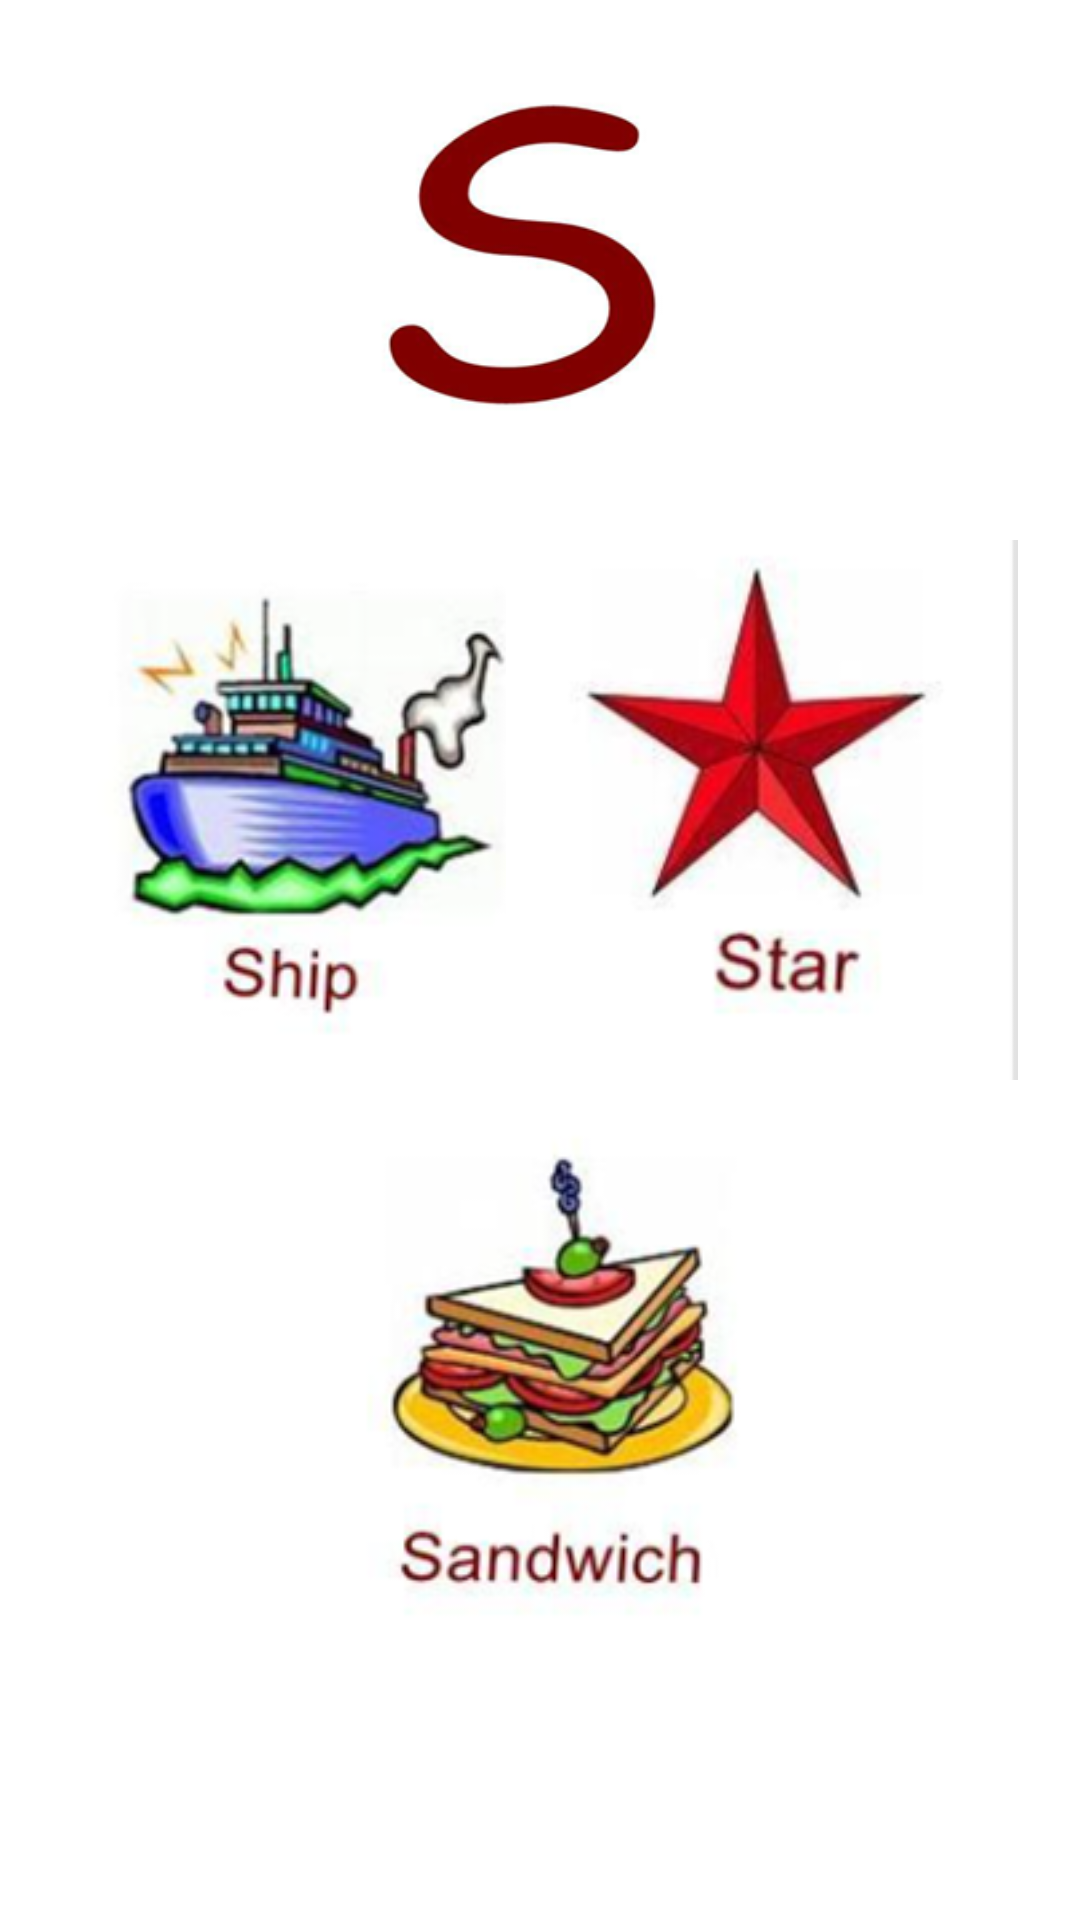

Layout XML and referenced resources for this Android screen:
<!-- AndroidManifest.xml: application theme Theme.English_QaidaAndQuiz_AppMCAssignment -->
<!-- res/layout/activity_s.xml -->
<?xml version="1.0" encoding="utf-8"?>
<androidx.constraintlayout.widget.ConstraintLayout
    xmlns:android="http://schemas.android.com/apk/res/android"
    xmlns:tools="http://schemas.android.com/tools"
    xmlns:app="http://schemas.android.com/apk/res-auto"
    android:layout_width="match_parent"
    android:layout_height="match_parent"
    tools:context=".s">

  <androidx.constraintlayout.widget.ConstraintLayout
      android:layout_width="match_parent"
      android:layout_height="match_parent"
      tools:context=".a">

    <ImageView
        android:id="@+id/imageView"
        android:layout_width="120dp"
        android:layout_height="120dp"
        android:layout_marginTop="24dp"
        app:layout_constraintEnd_toEndOf="parent"
        app:layout_constraintStart_toStartOf="parent"
        app:layout_constraintTop_toTopOf="parent"
        app:srcCompat="@drawable/s" />

    <ImageView
        android:id="@+id/imageView2"
        android:layout_width="180dp"
        android:layout_height="180dp"
        android:layout_marginStart="16dp"
        android:layout_marginTop="36dp"
        app:layout_constraintStart_toStartOf="parent"
        app:layout_constraintTop_toBottomOf="@+id/imageView"
        app:srcCompat="@drawable/s1" />

    <ImageView
        android:id="@+id/imageView3"
        android:layout_width="180dp"
        android:layout_height="180dp"
        android:layout_marginTop="36dp"
        android:layout_marginEnd="16dp"
        app:layout_constraintEnd_toEndOf="parent"
        app:layout_constraintTop_toBottomOf="@+id/imageView"
        app:srcCompat="@drawable/s2" />

    <ImageView
        android:id="@+id/imageView4"
        android:layout_width="180dp"
        android:layout_height="180dp"
        android:layout_marginTop="224dp"
        app:layout_constraintEnd_toEndOf="parent"
        app:layout_constraintHorizontal_bias="0.584"
        app:layout_constraintStart_toStartOf="parent"
        app:layout_constraintTop_toBottomOf="@+id/imageView"
        app:srcCompat="@drawable/s3" />
  </androidx.constraintlayout.widget.ConstraintLayout>
</androidx.constraintlayout.widget.ConstraintLayout>
<!-- resources referenced by this layout -->
<resources>
  <!-- drawable s: png bitmap (drawable, 20594 bytes) -->
  <!-- drawable s1: png bitmap (drawable, 45699 bytes) -->
  <!-- drawable s2: png bitmap (drawable, 31750 bytes) -->
  <!-- drawable s3: png bitmap (drawable, 44106 bytes) -->
  <style name="Theme.English_QaidaAndQuiz_AppMCAssignment" parent="Theme.MaterialComponents.DayNight.DarkActionBar">
          
          <item name="colorPrimary">@color/purple_500</item>
          <item name="colorPrimaryVariant">@color/purple_700</item>
          <item name="colorOnPrimary">@color/white</item>
          
          <item name="colorSecondary">@color/teal_200</item>
          <item name="colorSecondaryVariant">@color/teal_700</item>
          <item name="colorOnSecondary">@color/black</item>
          
          <item name="android:statusBarColor" tools:targetApi="l">?attr/colorPrimaryVariant</item>
          
      </style>
  <color name="purple_500">#FF4500	</color>
  <color name="purple_700">#FF3700B3</color>
  <color name="white">#FFFFFFFF</color>
  <color name="teal_200">#FF03DAC5</color>
  <color name="teal_700">#FF018786</color>
  <color name="black">#FF000000</color>
</resources>
